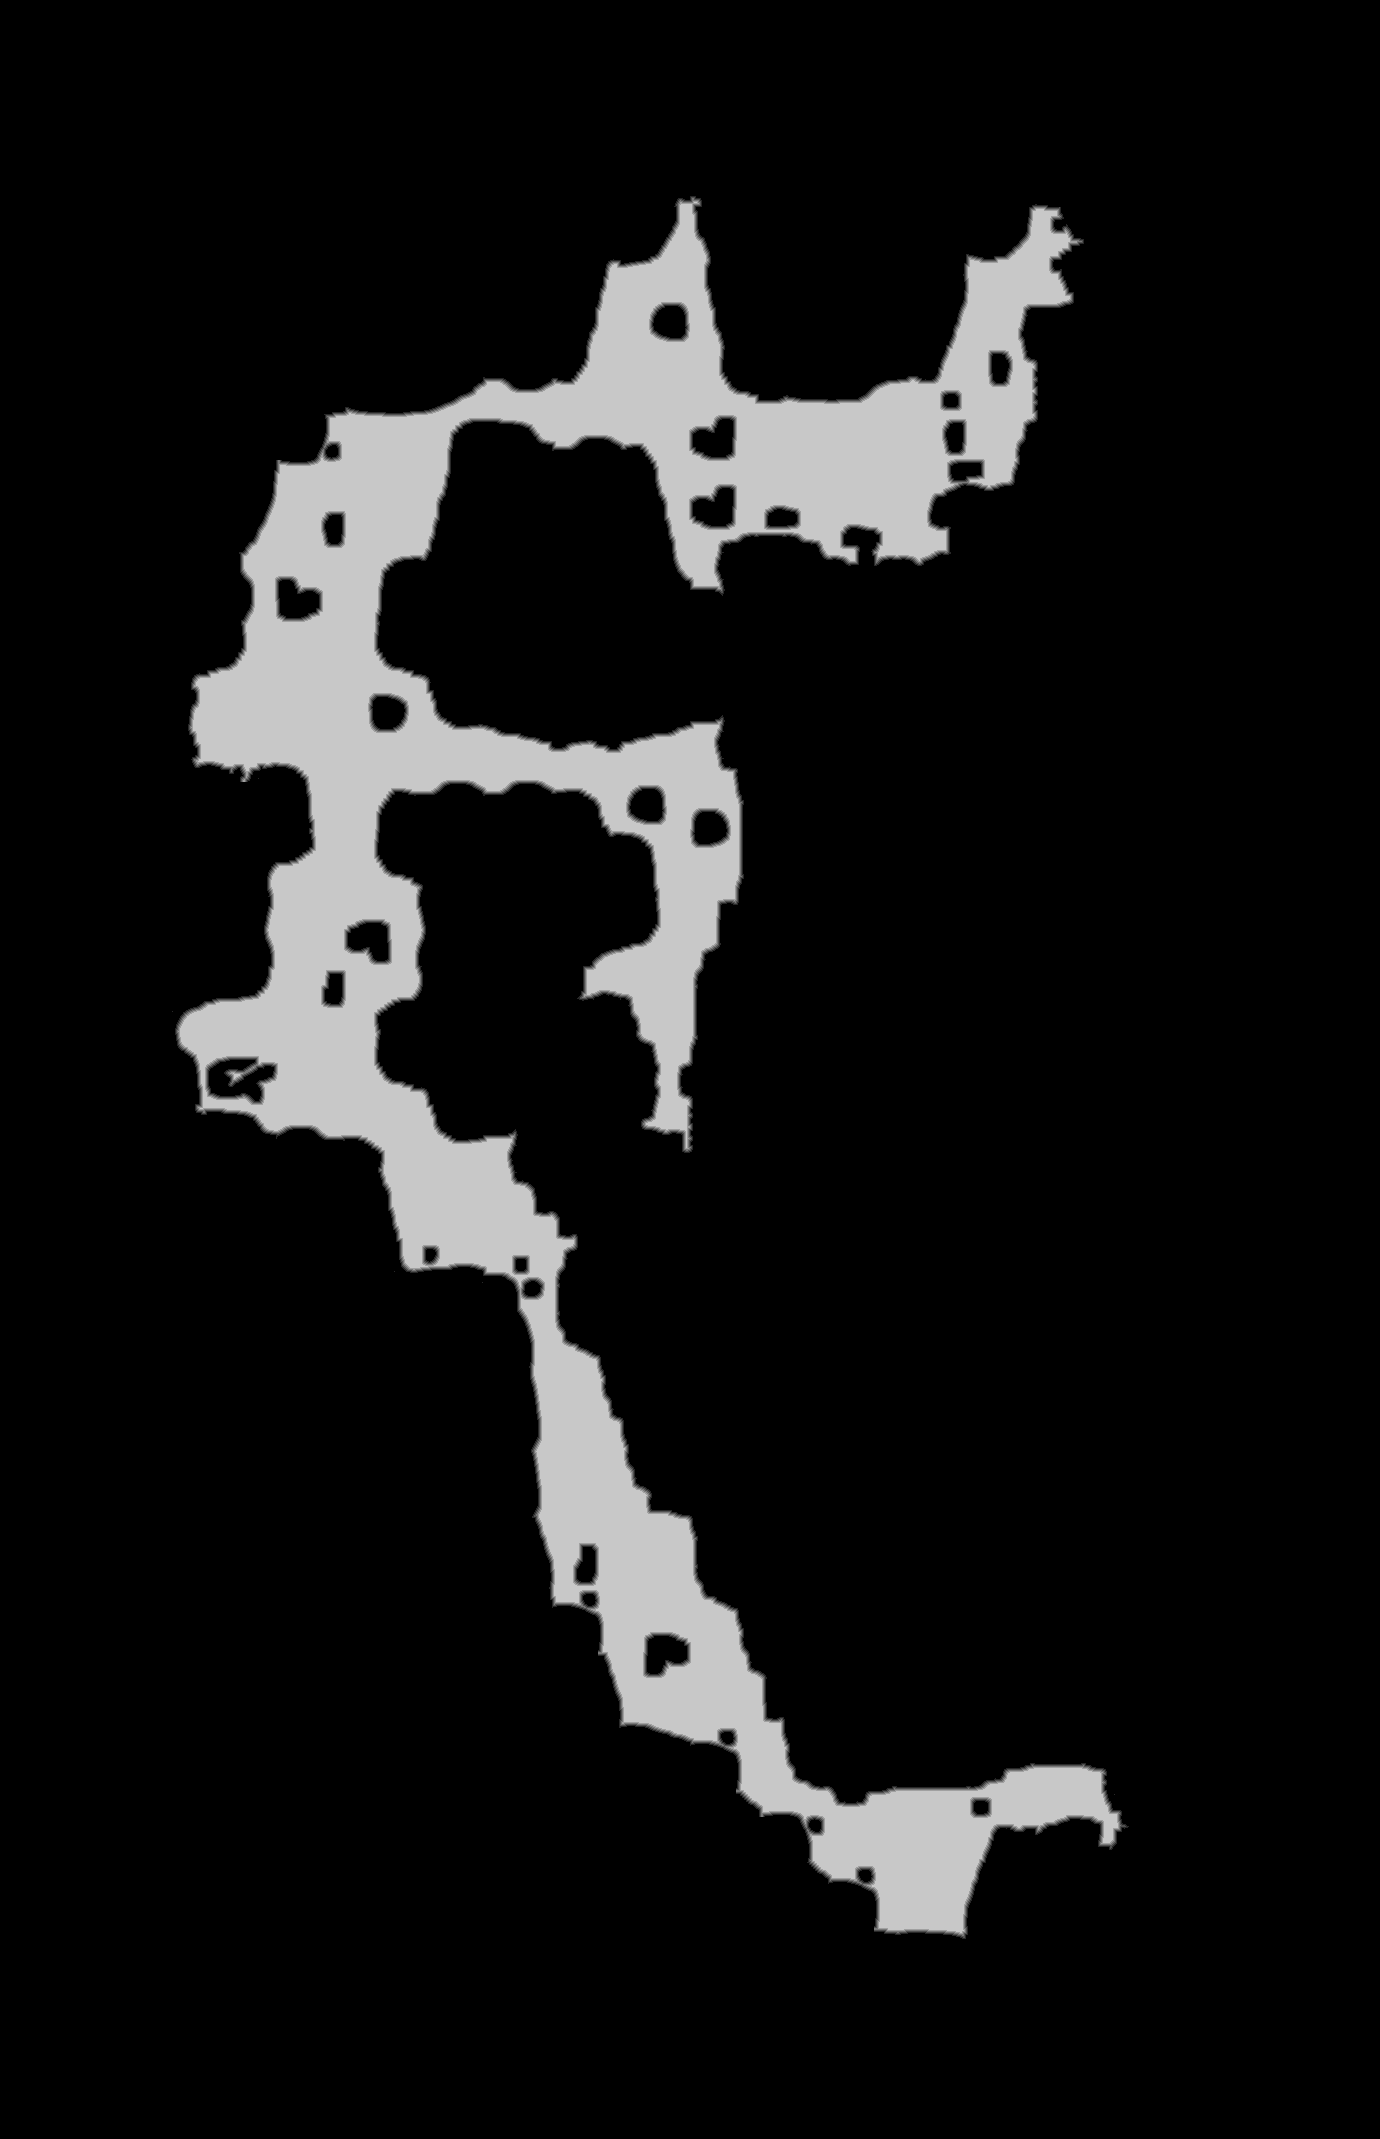

Values plotted in this chart, from the file beside it:
source	tdt_hull melee
truth	truth_420fe346bf0.tsv
width	1380
height	2139
nibble	0	2595941
nibble	1	13869
nibble	2	13965
nibble	3	14012
nibble	4	13833
nibble	5	300200
